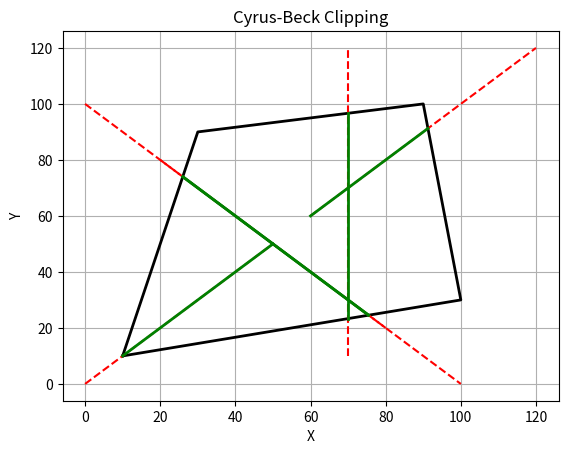

This chart was generated by the following Python code:
import numpy as np
import matplotlib.pyplot as plt

def scalar_product(v1, v2):
    return v1[0] * v2[0] + v1[1] * v2[1]

def cyrus_beck(line_start, line_end, polygon):
    d = np.array(line_end) - np.array(line_start)  
    t_enter, t_exit = 0, 1  
    for i in range(len(polygon)):
        p1, p2 = polygon[i], polygon[(i + 1) % len(polygon)]
        edge = np.array(p2) - np.array(p1)
        normal = np.array([-edge[1], edge[0]]) 
        w = np.array(line_start) - np.array(p1)  
        numerator = -scalar_product(w, normal)  
        denominator = scalar_product(d, normal)  
        
        if denominator != 0:
            t = numerator / denominator  
            if denominator > 0:
                t_enter = max(t_enter, t)  
            else:
                t_exit = min(t_exit, t)  
            
            if t_enter > t_exit:
                return None  
    if t_enter <= t_exit:
        return line_start + t_enter * d, line_start + t_exit * d
    return None

def plot_clip(lines, polygon):
    fig, ax = plt.subplots()
    polygon.append(polygon[0])  
    polygon = np.array(polygon)
    ax.plot(polygon[:, 0], polygon[:, 1], 'k-', lw=2)  

    for line in lines:
        start, end = line
        ax.plot([start[0], end[0]], [start[1], end[1]], 'r--')

    for line in lines:
        result = cyrus_beck(np.array(line[0]), np.array(line[1]), polygon[:-1].tolist())
        if result:
            clipped_start, clipped_end = result
            ax.plot([clipped_start[0], clipped_end[0]], [clipped_start[1], clipped_end[1]], 'g-', lw=2)

    plt.xlabel('X')
    plt.ylabel('Y')
    plt.title('Cyrus-Beck Clipping')
    plt.grid(True)
    plt.show()

if __name__ == "__main__":
    polygon = [[10, 10], [100, 30], [90, 100], [30, 90]]  
    lines = [([0, 0], [50, 50]), ([20, 80], [80, 20]), ([60, 60], [120, 120]), ([0, 100], [100, 0]), ([70, 10], [70, 120])]  # Отрезки
    plot_clip(lines, polygon)
